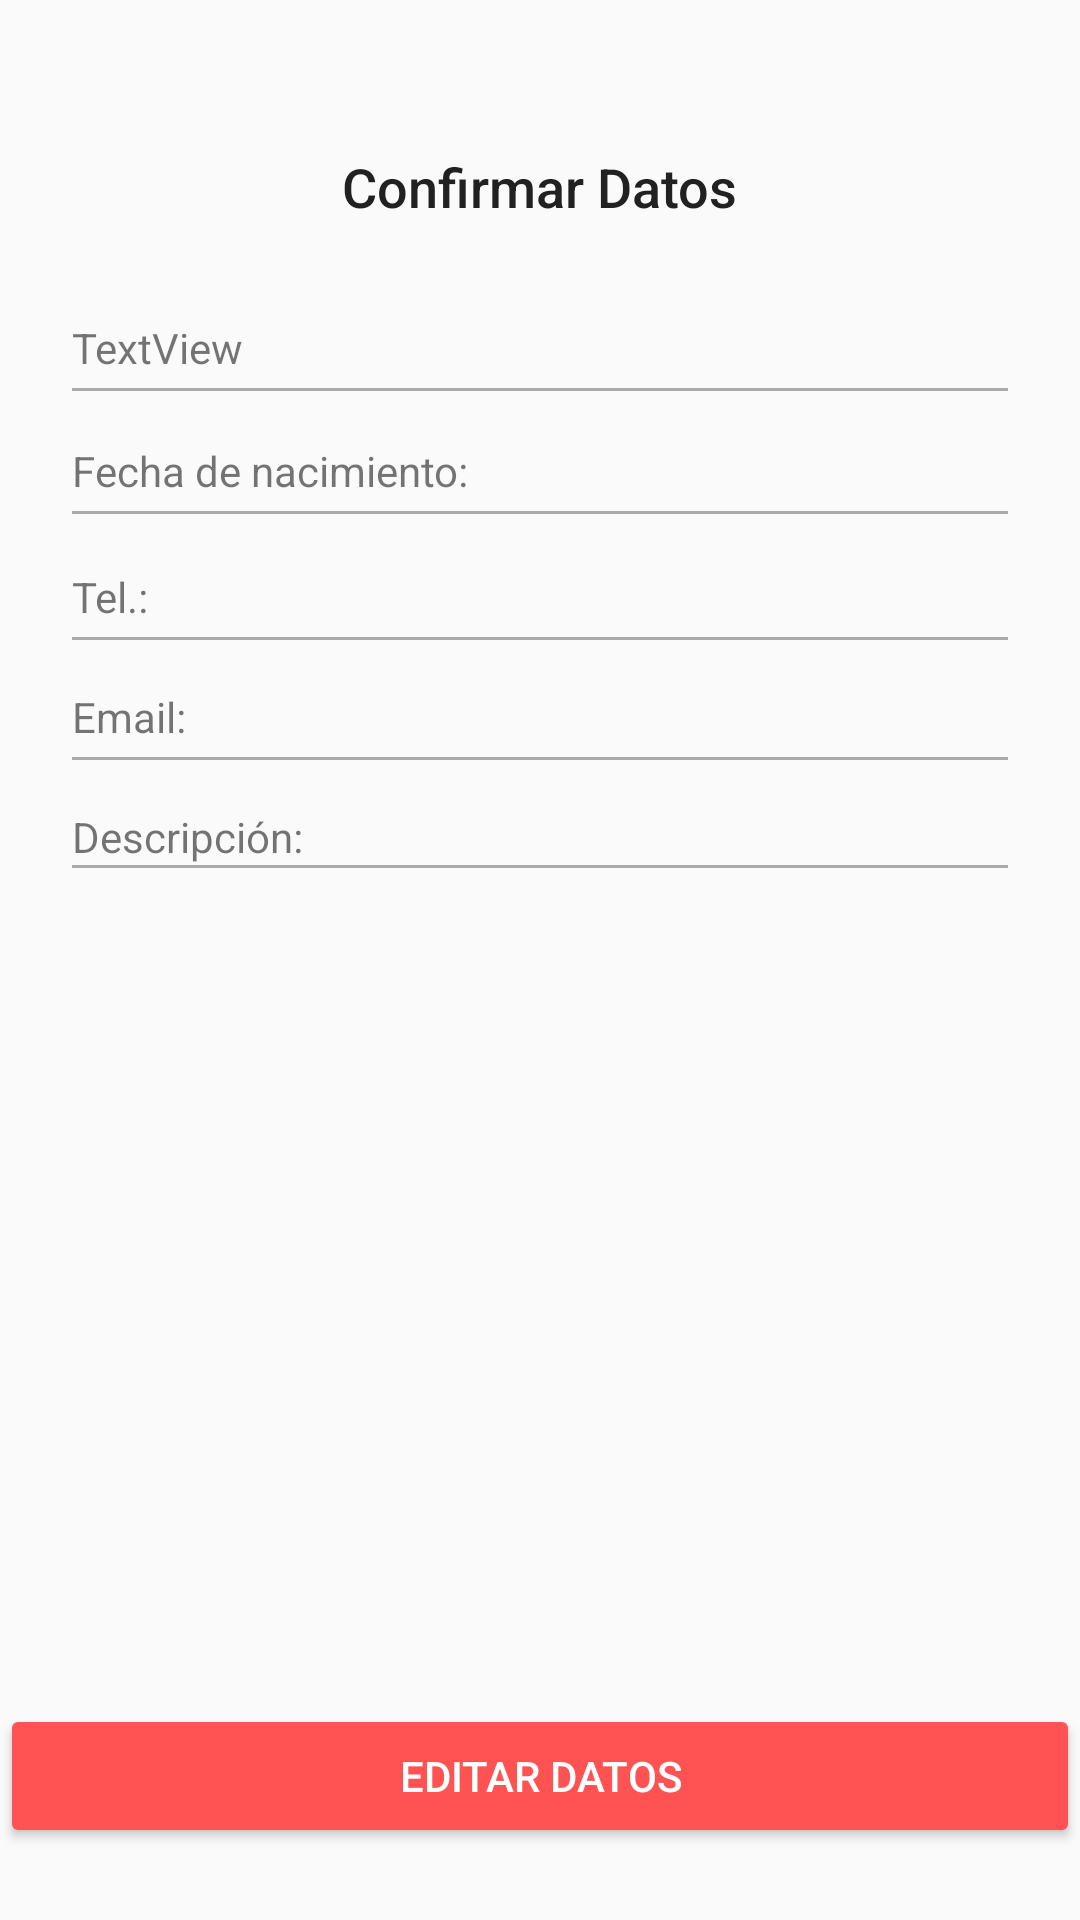

The Android layout XML behind this screen, and the referenced resources:
<!-- AndroidManifest.xml: application theme AppTheme -->
<!-- res/layout/activity_2.xml -->
<?xml version="1.0" encoding="utf-8"?>
<android.support.constraint.ConstraintLayout xmlns:android="http://schemas.android.com/apk/res/android"
    xmlns:app="http://schemas.android.com/apk/res-auto"
    xmlns:tools="http://schemas.android.com/tools"
    android:id="@+id/constraintLauout2"
    android:layout_width="match_parent"
    android:layout_height="match_parent"
    android:orientation="vertical"
    tools:context="com.example.administrador.tarea2_arrieta.Activity2"
    tools:paddingLeft="@dimen/layout_paddingLeft"
    tools:paddingRight="@dimen/layout_paddingRigth">

    <TextView
        android:id="@+id/tvTitulo"
        android:layout_width="wrap_content"
        android:layout_height="wrap_content"
        android:layout_marginEnd="8dp"
        android:layout_marginLeft="8dp"
        android:layout_marginRight="8dp"
        android:layout_marginStart="8dp"
        android:layout_marginTop="50dp"
        android:text="@string/titulo_activity2"
        android:textAppearance="@style/TextAppearance.AppCompat.Body2"
        android:textSize="@dimen/text_titulo"
        app:layout_constraintLeft_toLeftOf="parent"
        app:layout_constraintRight_toRightOf="parent"
        app:layout_constraintTop_toTopOf="parent"
        tools:ignore="SpUsage" />

    <TextView
        android:id="@+id/tvNombre"
        android:layout_width="0dp"
        android:layout_height="wrap_content"
        android:layout_marginEnd="24dp"
        android:layout_marginLeft="24dp"
        android:layout_marginRight="24dp"
        android:layout_marginStart="24dp"
        android:layout_marginTop="32dp"
        android:text="TextView"
        app:layout_constraintHorizontal_bias="0.333"
        app:layout_constraintLeft_toLeftOf="parent"
        app:layout_constraintRight_toRightOf="parent"
        app:layout_constraintTop_toBottomOf="@+id/tvTitulo"
        tools:ignore="HardcodedText,MissingConstraints" />

    <View
        android:id="@+id/linea2"
        android:layout_width="0dp"
        android:layout_height="1dp"
        android:layout_marginStart="@dimen/linea_marginStart"
        android:layout_marginEnd="@dimen/linea_marginEnd"
        android:layout_marginRight="@dimen/linea_marginRigth"
        android:layout_marginTop="@dimen/linea_marginTop"
        android:layout_marginLeft="@dimen/linea_marginLeft"
        android:background="@android:color/darker_gray"
        app:layout_constraintHorizontal_bias="0.0"
        app:layout_constraintLeft_toLeftOf="parent"
        app:layout_constraintRight_toRightOf="parent"
        app:layout_constraintTop_toBottomOf="@+id/tvNombre"
        tools:ignore="RtlHardcoded" />

    <TextView
        android:id="@+id/tvFecha"
        android:layout_width="0dp"
        android:layout_height="wrap_content"
        android:layout_marginEnd="24dp"
        android:layout_marginLeft="@dimen/tv_marginLeft"
        android:layout_marginRight="24dp"
        android:layout_marginStart="24dp"
        android:layout_marginTop="17dp"
        android:text="@string/texto_fecha"
        app:layout_constraintLeft_toLeftOf="parent"
        app:layout_constraintRight_toRightOf="parent"
        app:layout_constraintTop_toBottomOf="@+id/linea2" />

    <View
        android:id="@+id/linea3"
        android:layout_width="0dp"
        android:layout_height="1dp"
        android:layout_marginEnd="@dimen/linea_marginEnd"
        android:layout_marginLeft="@dimen/linea_marginLeft"
        android:layout_marginRight="@dimen/linea_marginRigth"
        android:layout_marginStart="@dimen/linea_marginStart"
        android:layout_marginTop="@dimen/linea_marginTop"
        android:background="@android:color/darker_gray"
        app:layout_constraintHorizontal_bias="0.0"
        app:layout_constraintLeft_toLeftOf="parent"
        app:layout_constraintRight_toRightOf="parent"
        app:layout_constraintTop_toBottomOf="@+id/tvFecha"
        tools:ignore="RtlHardcoded" />

    <TextView
        android:id="@+id/tvTelefono"
        android:layout_width="0dp"
        android:layout_height="wrap_content"
        android:layout_marginEnd="24dp"
        android:layout_marginLeft="24dp"
        android:layout_marginRight="24dp"
        android:layout_marginStart="24dp"
        android:layout_marginTop="18dp"
        android:text="@string/texto_telefono"
        app:layout_constraintLeft_toLeftOf="parent"
        app:layout_constraintRight_toRightOf="parent"
        app:layout_constraintTop_toBottomOf="@+id/linea3"
        tools:ignore="RtlHardcoded" />

    <View
        android:id="@+id/linea4"
        android:layout_width="0dp"
        android:layout_height="1dp"
        android:layout_marginLeft="@dimen/linea_marginLeft"
        android:layout_marginRight="@dimen/linea_marginRigth"
        android:layout_marginStart="@dimen/linea_marginStart"
        android:layout_marginTop="@dimen/linea_marginTop"
        android:background="@android:color/darker_gray"
        app:layout_constraintLeft_toLeftOf="parent"
        app:layout_constraintRight_toRightOf="parent"
        app:layout_constraintTop_toBottomOf="@+id/tvTelefono"
        android:layout_marginEnd="@dimen/linea_marginEnd" />


    <TextView
        android:id="@+id/tvEmail"
        android:layout_width="0dp"
        android:layout_height="wrap_content"
        android:layout_marginEnd="24dp"
        android:layout_marginLeft="24dp"
        android:layout_marginRight="24dp"
        android:layout_marginStart="24dp"
        android:layout_marginTop="16dp"
        android:text="@string/texto_email"
        app:layout_constraintLeft_toLeftOf="parent"
        app:layout_constraintRight_toRightOf="parent"
        app:layout_constraintTop_toBottomOf="@+id/linea4"
        tools:ignore="RtlHardcoded" />

    <View
        android:id="@+id/linea5"
        android:layout_width="0dp"
        android:layout_height="1dp"
        android:layout_marginEnd="@dimen/linea_marginEnd"
        android:layout_marginLeft="@dimen/linea_marginLeft"
        android:layout_marginRight="@dimen/linea_marginRigth"
        android:layout_marginStart="@dimen/linea_marginStart"
        android:layout_marginTop="@dimen/linea_marginTop"
        android:background="@android:color/darker_gray"
        app:layout_constraintLeft_toLeftOf="parent"
        app:layout_constraintRight_toRightOf="parent"
        app:layout_constraintTop_toBottomOf="@+id/tvEmail"
        tools:ignore="RtlHardcoded" />


    <TextView
        android:id="@+id/tvDescripción"
        android:layout_width="0dp"
        android:layout_height="wrap_content"
        android:layout_marginEnd="24dp"
        android:layout_marginLeft="24dp"
        android:layout_marginRight="24dp"
        android:layout_marginStart="24dp"
        android:layout_marginTop="16dp"
        android:text="@string/texto_descripcion"
        app:layout_constraintLeft_toLeftOf="parent"
        app:layout_constraintRight_toRightOf="parent"
        app:layout_constraintTop_toBottomOf="@+id/linea5"
        tools:ignore="RtlHardcoded" />


    <View
        android:id="@+id/linea1"
        android:layout_width="0dp"
        android:layout_height="1dp"
        android:layout_marginEnd="@dimen/linea_marginEnd"
        android:layout_marginLeft="@dimen/linea_marginLeft"
        android:layout_marginRight="@dimen/linea_marginRigth"
        android:layout_marginStart="@dimen/linea_marginStart"
        android:background="@android:color/darker_gray"
        app:layout_constraintLeft_toLeftOf="parent"
        app:layout_constraintRight_toRightOf="parent"
        app:layout_constraintTop_toBottomOf="@+id/tvDescripción"
        tools:ignore="RtlHardcoded" />

    <Button
        android:id="@+id/btnEditarDatos"
        android:layout_width="0dp"
        android:layout_height="48dp"
        android:layout_marginBottom="24dp"
        android:text="@string/btn_editar_datos"
        android:textSize="@dimen/btn_text_size"
        android:theme="@style/botonRaised"
        app:layout_constraintBottom_toBottomOf="parent"
        app:layout_constraintLeft_toLeftOf="parent"
        app:layout_constraintRight_toRightOf="parent"
        tools:ignore="SpUsage" />

</android.support.constraint.ConstraintLayout>
<!-- resources referenced by this layout -->
<resources>
  <dimen name="btn_text_size">14dp</dimen>
  <dimen name="layout_paddingLeft">24dp</dimen>
  <dimen name="layout_paddingRigth">24dp</dimen>
  <dimen name="linea_marginEnd">24dp</dimen>
  <dimen name="linea_marginLeft">24dp</dimen>
  <dimen name="linea_marginRigth">24dp</dimen>
  <dimen name="linea_marginStart">24dp</dimen>
  <dimen name="linea_marginTop">4dp</dimen>
  <dimen name="text_titulo">18dp</dimen>
  <dimen name="tv_marginLeft">24dp</dimen>
  <string name="btn_editar_datos">Editar Datos</string>
  <string name="texto_descripcion">Descripción: </string>
  <string name="texto_email">Email: </string>
  <string name="texto_fecha">Fecha de nacimiento: </string>
  <string name="texto_telefono">Tel.: </string>
  <string name="titulo_activity2">Confirmar Datos</string>
  <style name="botonRaised" parent="Theme.AppCompat.Light">
          <item name="colorButtonNormal">@color/colorAccent</item>
          <item name="colorControlHighlight">@color/colorCeleste</item>
          <item name="android:textColor">@color/colorTextColor</item>
      </style>
  <style name="AppTheme" parent="Theme.AppCompat.Light.DarkActionBar">
          
          <item name="colorPrimary">@color/colorPrimary</item>
          <item name="colorPrimaryDark">@color/colorPrimaryDark</item>
          <item name="colorAccent">@color/colorAccent</item>
          <item name="android:textColorPrimary">@color/primary_text_material_light</item>
          <item name="android:textColorSecondary">@color/secondary_text_material_light</item>
      </style>
  <color name="colorAccent">#FF5252</color>
  <color name="colorCeleste">#A0E4FF</color>
  <color name="colorTextColor">#FFFFFF</color>
  <color name="colorPrimary">#8BC34A</color>
  <color name="colorPrimaryDark">#689F38</color>
  <color name="primary_text_material_light">#212121</color>
  <color name="secondary_text_material_light">#757575</color>
</resources>
